Run: headless pygame with SDL's dummy video driver; simulated clock (each Clock.tick advances the game by its frame time, no real sleeping); random seed 0; keys injected as events and as key.get_pressed() state; no mouse input.
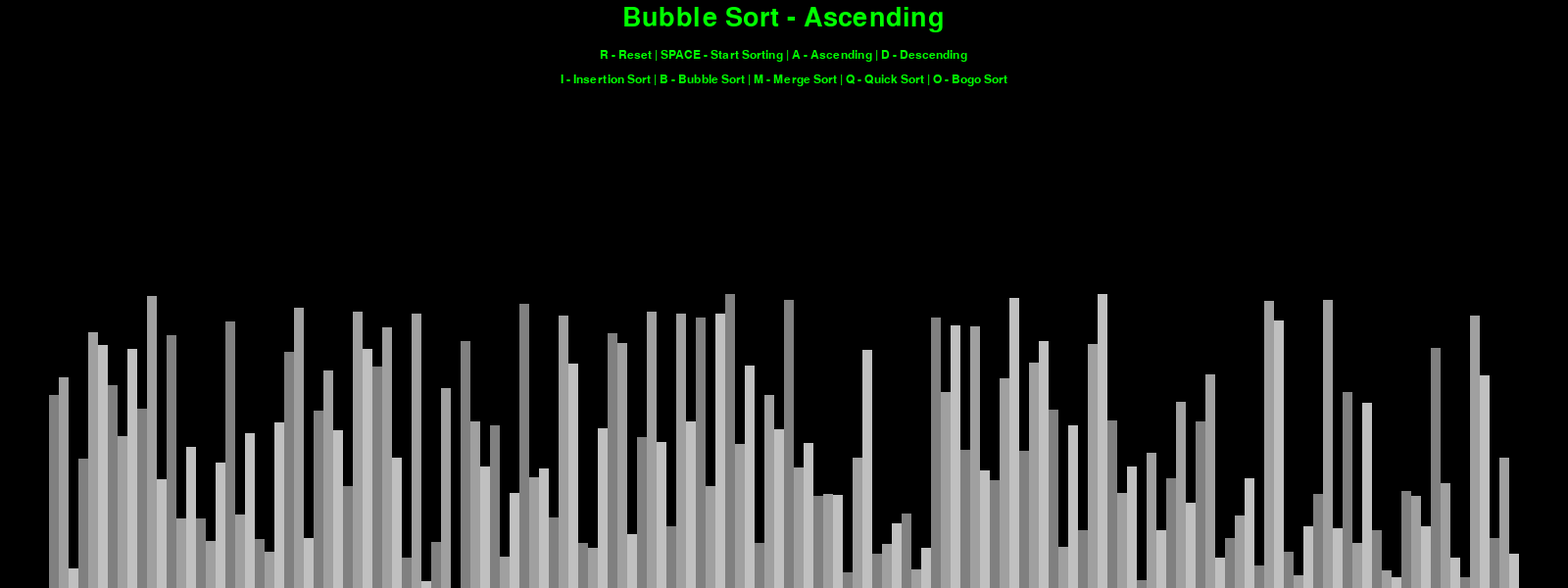
Frame 1 of 4 · flips 1–60 · no input
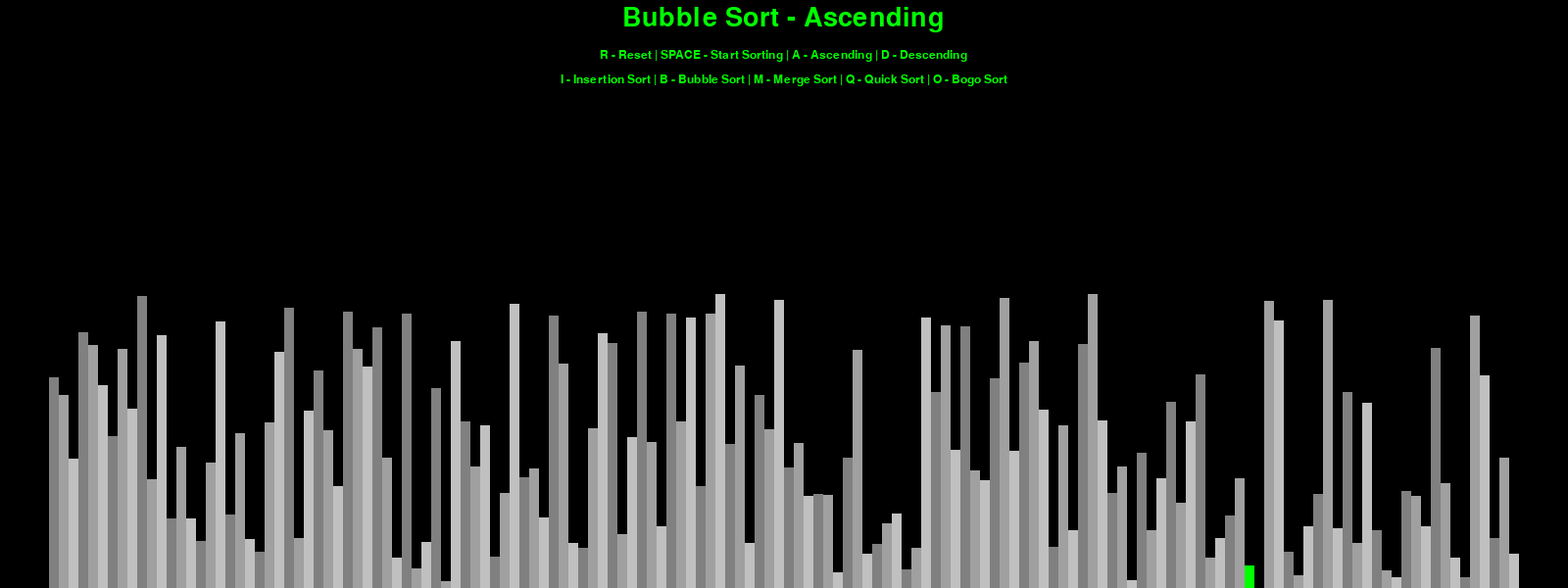
Frame 2 of 4 · flips 61–180 · tapped SPACE, RETURN · held RIGHT (→), D
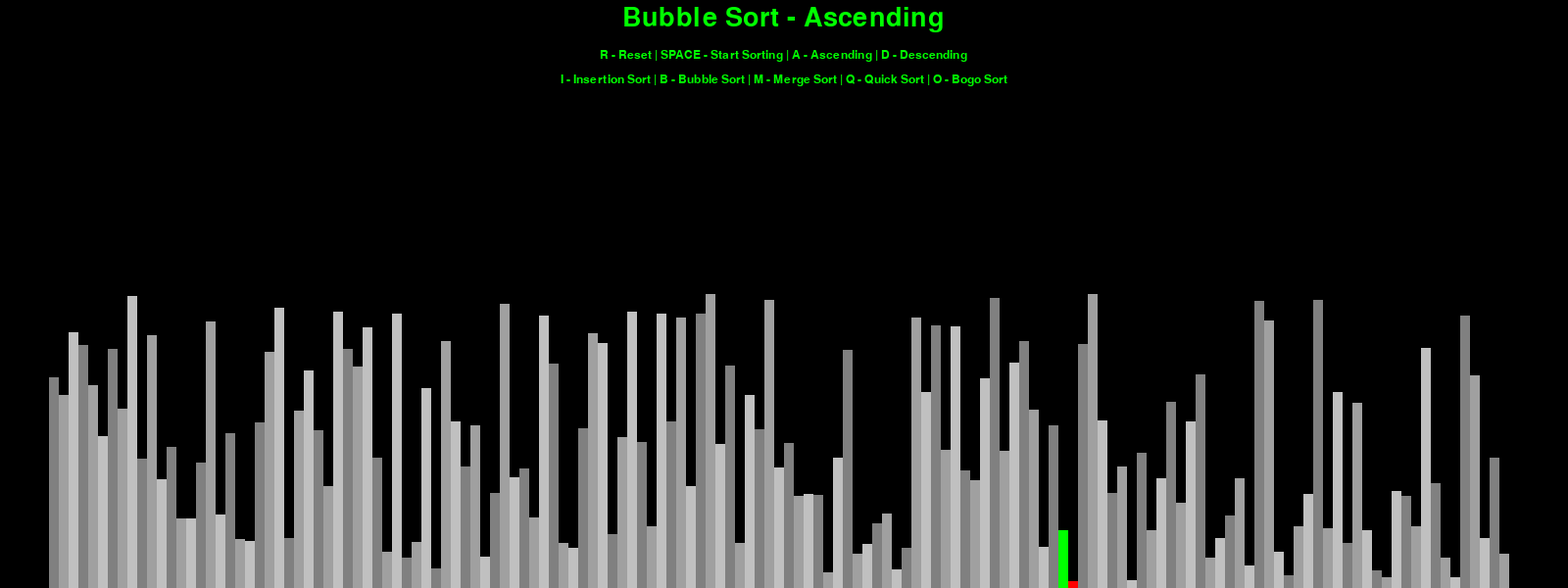
Frame 3 of 4 · flips 181–300 · held DOWN (↓), S
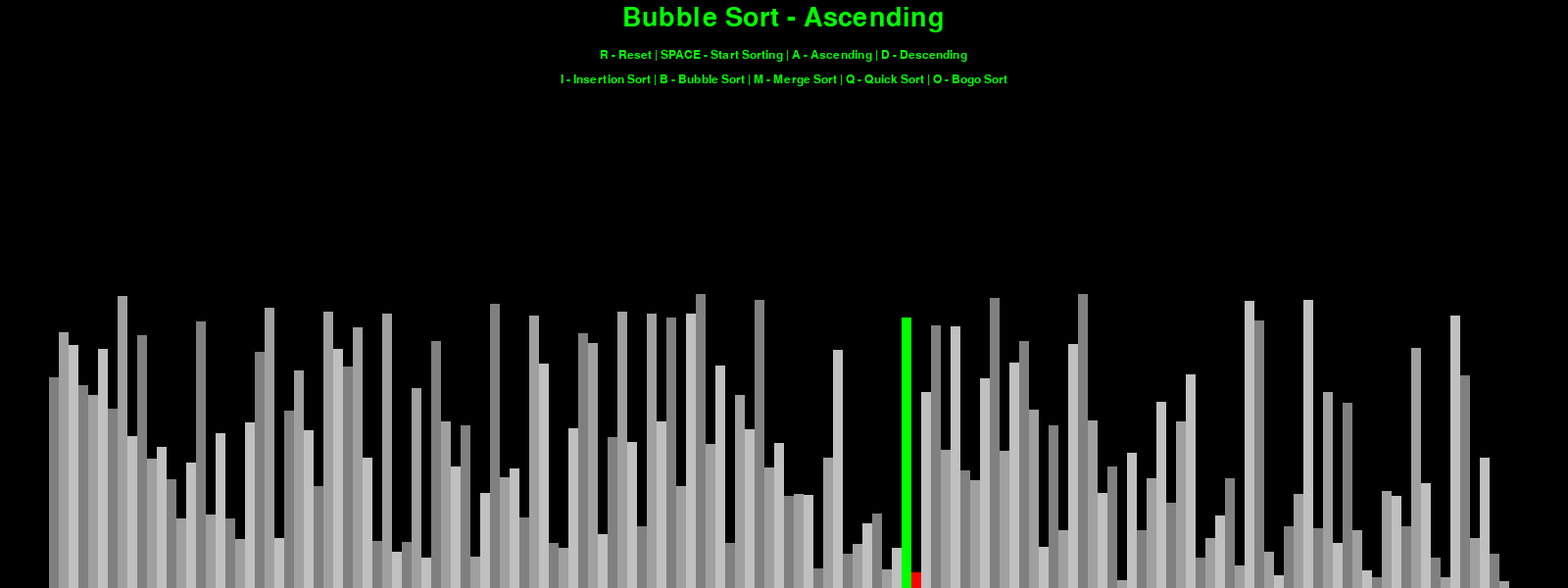
Frame 4 of 4 · flips 301–420 · held LEFT (←), A, UP (↑), W

The pygame program that drew these frames:

import pygame
import random
import math
pygame.init()

# Class to manage drawing and visualisation settings
class DrawInformation:
    BLACK = (0, 0, 0)
    WHITE = (255, 255, 255)
    ALICEBLUE = (240, 248, 255)
    GREEN = (0, 255, 0)
    RED = (255, 0, 0)
    GREY = (128, 128, 128)
    BACKGROUND_COLOUR = BLACK
    FONT_COLOUR = GREEN
    GREYS = [
        GREY,
        (160, 160, 160),
        (192, 192, 192)
    ]
    FONT = pygame.font.SysFont("Cascadia Code", 18)
    LARGE_FONT = pygame.font.SysFont("Cascadia Code", 40)
    SIDE_PAD = 100
    TOP_PAD = 150
    def __init__(self, width, height, lst) -> None:
        self.width = width
        self.height = height
        self.window = pygame.display.set_mode((width, height))
        pygame.display.set_caption("Sorting Algorithm Visualiser")
        self.set_list(lst)
    def set_list(self, lst):
        self.lst = lst
        self.min_val = min(lst)
        self.max_val = max(lst)
        self.block_width = round((self.width - self.SIDE_PAD) / len(lst))
        self.block_height = math.floor((self.height - self.TOP_PAD) / (self.max_val - self.min_val))
        self.start_x = self.SIDE_PAD // 2


# Function to draw the interface
def draw(draw_info, algorithm_name, ascending):
    draw_info.window.fill(draw_info.BACKGROUND_COLOUR)
    title = draw_info.LARGE_FONT.render(f"{algorithm_name} - {'Ascending' if ascending else 'Descending'}", 1, draw_info.FONT_COLOUR)
    draw_info.window.blit(title, (draw_info.width / 2 - title.get_width() / 2, 5))
    controls = draw_info.FONT.render(
        "R - Reset | SPACE - Start Sorting | A - Ascending | D - Descending", 1, draw_info.FONT_COLOUR)
    draw_info.window.blit(controls, (draw_info.width / 2 - controls.get_width() / 2, 50))
    sorting = draw_info.FONT.render(
        "I - Insertion Sort | B - Bubble Sort | M - Merge Sort | Q - Quick Sort | O - Bogo Sort", 1, draw_info.FONT_COLOUR)
    draw_info.window.blit(sorting, (draw_info.width / 2 - sorting.get_width() / 2, 75))
    draw_list(draw_info)
    pygame.display.update()


# Function to draw the list as vertical bars
def draw_list(draw_info, colour_positions={}, clear_background=False):
    lst = draw_info.lst
    if clear_background:
        clear_rect = (draw_info.SIDE_PAD // 2, draw_info.TOP_PAD,
                      draw_info.width - draw_info.SIDE_PAD, draw_info.height - draw_info.TOP_PAD)
        pygame.draw.rect(draw_info.window, draw_info.BACKGROUND_COLOUR, clear_rect)
    for i, val in enumerate(lst):
        x = draw_info.start_x + i * draw_info.block_width
        y = draw_info.height - (val - draw_info.min_val) * draw_info.block_height
        colour = draw_info.GREYS[i % 3]
        if i in colour_positions:
            colour = colour_positions[i]
        pygame.draw.rect(draw_info.window, colour, (x, y, draw_info.block_width, draw_info.height))
    if clear_background:
        pygame.display.update()


# Function to generate a random list of integers
def generate_starting_list(n, min_val, max_val):
    lst = [random.randint(min_val, max_val) for _ in range(n)]
    return lst


# Bubble sort implementation
def bubble_sort(draw_info, ascending=True):
    lst = draw_info.lst
    for i in range(len(lst) - 1):
        for j in range(len(lst) - 1 - i):
            num1 = lst[j]
            num2 = lst[j + 1]

            if (num1 > num2 and ascending) or (num1 < num2 and not ascending):
                lst[j], lst[j + 1] = lst[j + 1], lst[j]
                draw_list(draw_info, {j: draw_info.GREEN, j + 1: draw_info.RED}, True)
                yield True
    return lst


# Insertion sort implementation
def insertion_sort(draw_info, ascending=True):
    lst = draw_info.lst
    for i in range(1, len(lst)):
        current = lst[i]
        while True:
            ascending_sort = i > 0 and lst[i - 1] > current and ascending
            descending_sort = i > 0 and lst[i - 1] < current and not ascending
            if not ascending_sort and not descending_sort:
                break
            lst[i] = lst[i - 1]
            i = i - 1
            lst[i] = current
            draw_list(draw_info, {i: draw_info.RED, i - 1: draw_info.GREEN}, True)
            yield True
    return lst

# Merge sort implementation
def merge_sort(draw_info, ascending=True):
    lst = draw_info.lst
    def merge(start, mid, end):
        left = lst[start:mid + 1]
        right = lst[mid + 1:end + 1]

        i = j = 0
        for k in range(start, end + 1):
            if i < len(left) and (j >= len(right) or (left[i] <= right[j] if ascending else left[i] >= right[j])):
                lst[k] = left[i]
                i += 1
            else:
                lst[k] = right[j]
                j += 1
            draw_list(draw_info, {k: draw_info.GREEN}, True)
            yield True
    def divide(start, end):
        if start >= end:
            return
        mid = (start + end) // 2
        yield from divide(start, mid)
        yield from divide(mid + 1, end)
        yield from merge(start, mid, end)
    yield from divide(0, len(lst) - 1)
    return lst


# Main function to handle the event loop and user interaction
def main():
    run = True
    clock = pygame.time.Clock()

    n = 150
    min_val = 0
    max_val = 300
    lst = generate_starting_list(n, min_val, max_val)
    draw_info = DrawInformation(1600, 600, lst)

    sorting = False
    ascending = True
    sorting_algorithm = bubble_sort
    sorting_algorithm_name = "Bubble Sort"
    sorting_algorithm_generator = None

    while run:
        clock.tick(200)

        if sorting:
            try:
                next(sorting_algorithm_generator)
            except StopIteration:
                sorting = False
        else:
            draw(draw_info, sorting_algorithm_name, ascending)

        for event in pygame.event.get():
            if event.type == pygame.QUIT:
                run = False
            if event.type != pygame.KEYDOWN:
                continue

            if event.key == pygame.K_r:
                lst = generate_starting_list(n, min_val, max_val)
                draw_info.set_list(lst)
                sorting = False

            elif event.key == pygame.K_SPACE and not sorting:
                sorting = True
                sorting_algorithm_generator = sorting_algorithm(draw_info, ascending)
            elif event.key == pygame.K_a and not sorting:
                ascending = True
            elif event.key == pygame.K_d and not sorting:
                ascending = False
            elif event.key == pygame.K_i and not sorting:
                sorting_algorithm = insertion_sort
                sorting_algorithm_name = "Insertion Sort"
            elif event.key == pygame.K_b and not sorting:
                sorting_algorithm = bubble_sort
                sorting_algorithm_name = "Bubble Sort"
            elif event.key == pygame.K_q and not sorting:
                sorting_algorithm = quick_sort
                sorting_algorithm_name = "Quick Sort"
            elif event.key == pygame.K_m and not sorting:
                sorting_algorithm = merge_sort
                sorting_algorithm_name = "Merge Sort"
            elif event.key == pygame.K_o and not sorting:
                sorting_algorithm = bogo_sort
                sorting_algorithm_name = "Bogo Sort"
    pygame.quit()


# Run the main function
if __name__ == "__main__":
    main()
